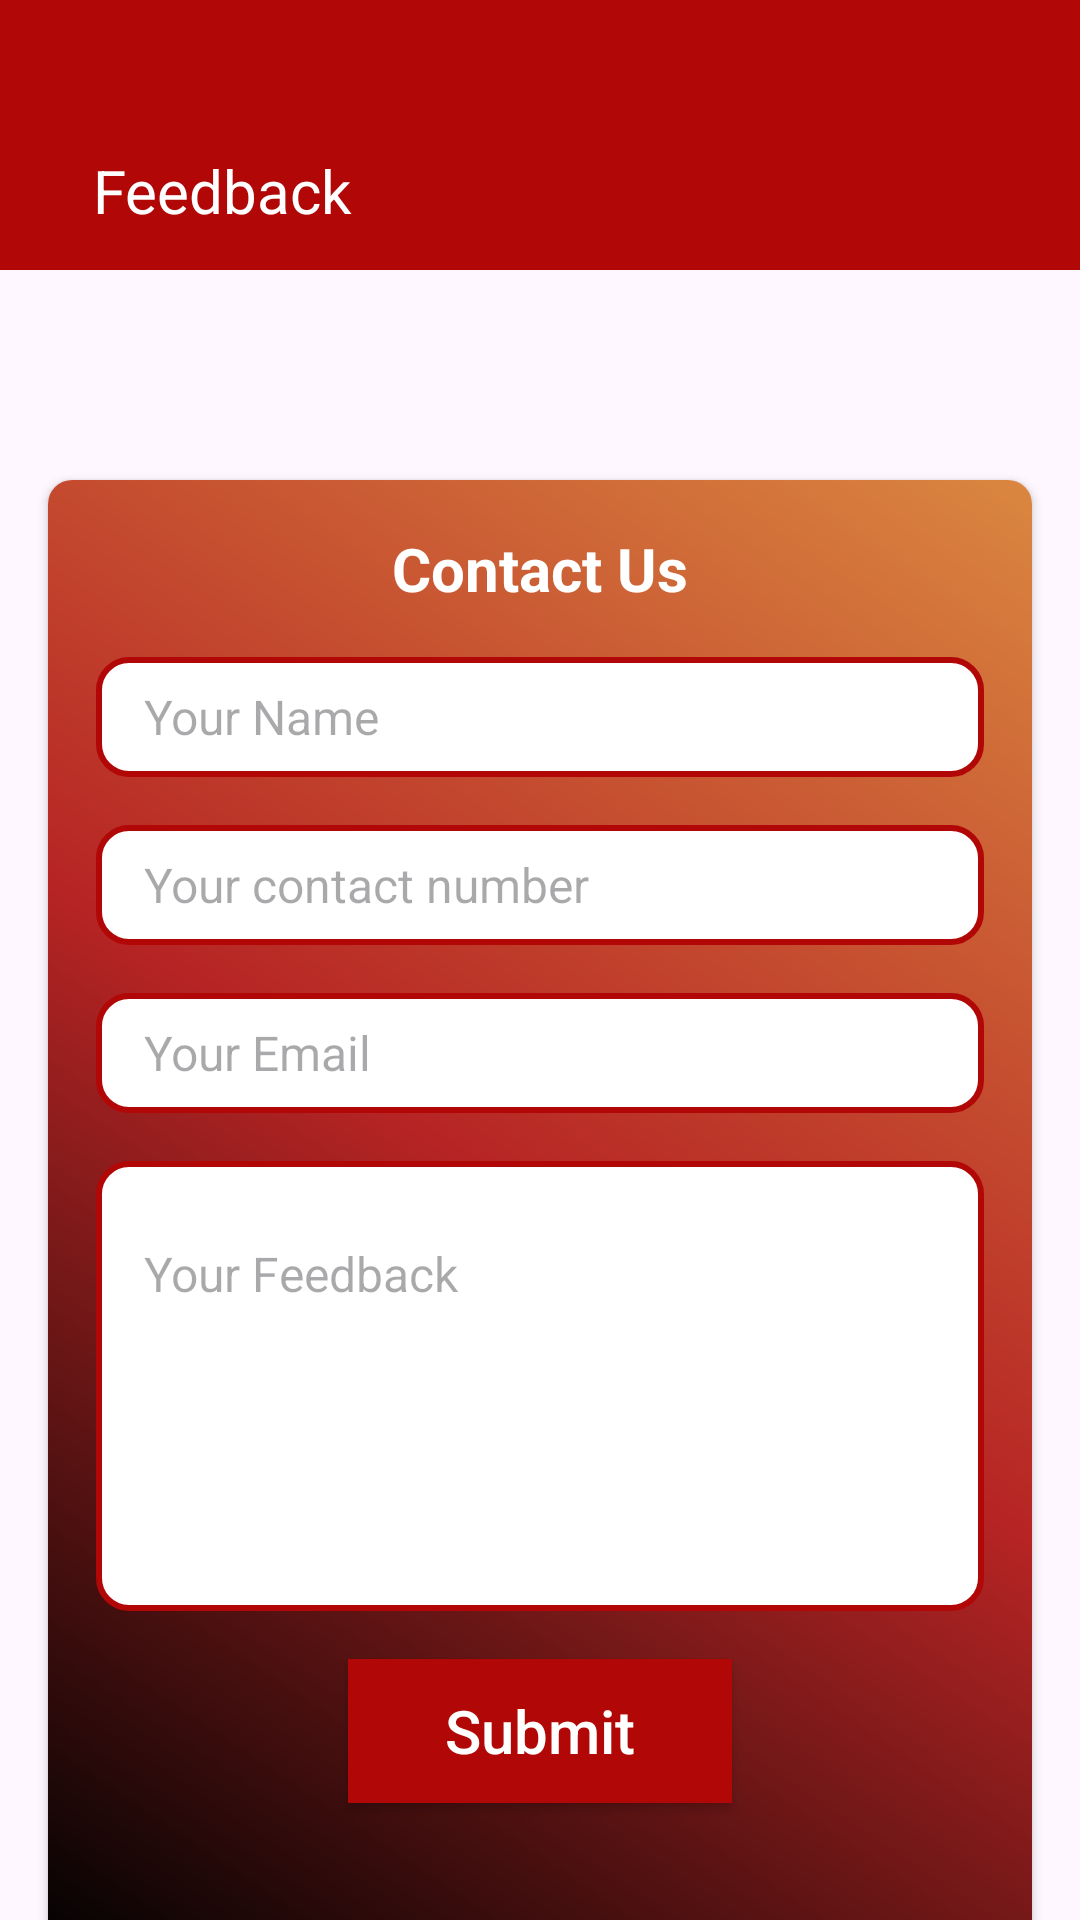

Write the Android layout XML for this screen, with the resource values it uses.
<!-- AndroidManifest.xml: application theme Theme.NewsLiveStreaming -->
<!-- res/layout/activity_help.xml -->
<?xml version="1.0" encoding="utf-8"?>
<androidx.constraintlayout.widget.ConstraintLayout xmlns:android="http://schemas.android.com/apk/res/android"
    xmlns:app="http://schemas.android.com/apk/res-auto"
    xmlns:tools="http://schemas.android.com/tools"
    android:layout_width="match_parent"
    android:layout_height="match_parent"
    tools:context=".HelpActivity">

    <androidx.appcompat.widget.Toolbar
        android:id="@+id/toolbar8"
        android:layout_width="411dp"
        android:layout_height="90dp"
        android:background="#B10707"
        android:minHeight="?attr/actionBarSize"
        android:theme="?attr/actionBarTheme"
        app:layout_constraintEnd_toEndOf="parent"
        app:layout_constraintStart_toStartOf="parent"
        app:layout_constraintTop_toTopOf="parent"
        app:titleTextColor="@color/white">

        <ImageView
            android:id="@+id/icon_back"
            android:layout_width="40dp"
            android:layout_height="30dp"
            android:layout_gravity="left"
            android:layout_marginTop="50dp"
            android:src="@drawable/ic_arrow_back"
            app:layout_constraintBottom_toBottomOf="parent"
            app:layout_constraintEnd_toEndOf="parent"
            app:layout_constraintStart_toStartOf="parent"
            app:layout_constraintTop_toTopOf="parent"
            tools:ignore="MissingConstraints" />

        <TextView
            android:id="@+id/textView74"
            android:layout_width="match_parent"
            android:layout_height="wrap_content"
            android:layout_marginStart="16dp"
            android:layout_marginTop="50dp"
            android:layout_marginEnd="16dp"
            android:gravity="left"
            android:text="Feedback"
            android:textColor="@color/white"
            android:textSize="20sp" />


    </androidx.appcompat.widget.Toolbar>

    <LinearLayout
        android:layout_width="match_parent"
        android:layout_height="0dp"
        android:orientation="vertical"
        app:layout_constraintBottom_toBottomOf="parent"
        app:layout_constraintEnd_toEndOf="parent"
        app:layout_constraintStart_toStartOf="parent"
        app:layout_constraintTop_toBottomOf="@+id/toolbar8">

        <androidx.cardview.widget.CardView
            android:layout_width="match_parent"
            android:layout_height="490dp"
            android:layout_marginStart="16dp"
            android:layout_marginTop="70dp"
            android:layout_marginEnd="16dp"
            app:cardCornerRadius="8dp"
            tools:ignore="MissingConstraints">

            <LinearLayout
                android:layout_width="match_parent"
                android:layout_height="match_parent"
                android:background="@drawable/splash_background"
                android:orientation="vertical">

                <TextView
                    android:id="@+id/textView73"
                    android:layout_width="match_parent"
                    android:layout_height="wrap_content"
                    android:layout_marginStart="16dp"
                    android:layout_marginTop="16dp"
                    android:layout_marginEnd="16dp"
                    android:gravity="center"
                    android:text="Contact Us"
                    android:textColor="@color/white"
                    android:textSize="20sp"
                    android:textStyle="bold" />

                <EditText
                    android:id="@+id/et_your_name"
                    android:layout_width="match_parent"
                    android:layout_height="40dp"
                    android:layout_marginStart="16dp"
                    android:layout_marginTop="16dp"
                    android:layout_marginEnd="16dp"
                    android:background="@drawable/edit_text_bg"
                    android:ems="10"
                    android:paddingStart="16dp"
                    android:hint="Your Name"
                    android:inputType="text"
                    android:textSize="16sp" />

                <EditText
                    android:id="@+id/et_your_contact_number"
                    android:layout_width="match_parent"
                    android:layout_height="40dp"
                    android:layout_marginStart="16dp"
                    android:layout_marginTop="16dp"
                    android:layout_marginEnd="16dp"
                    android:background="@drawable/edit_text_bg"
                    android:ems="10"
                    android:paddingStart="16dp"
                    android:hint="Your contact number"
                    android:inputType="text"
                    android:textSize="16sp" />

                <EditText
                    android:id="@+id/et_your_email"
                    android:layout_width="match_parent"
                    android:layout_height="40dp"
                    android:layout_marginStart="16dp"
                    android:layout_marginTop="16dp"
                    android:layout_marginEnd="16dp"
                    android:background="@drawable/edit_text_bg"
                    android:ems="10"
                    android:paddingStart="16dp"
                    android:hint="Your Email"
                    android:inputType="text"
                    android:textSize="16sp" />

                <EditText
                    android:id="@+id/et_your_feedback"
                    android:layout_width="match_parent"
                    android:layout_height="150dp"
                    android:layout_marginStart="16dp"
                    android:layout_marginTop="16dp"
                    android:layout_marginEnd="16dp"
                    android:background="@drawable/edit_text_bg"
                    android:ems="10"
                    android:paddingStart="16dp"
                    android:paddingEnd="16dp"
                    android:paddingBottom="75dp"
                    android:hint="Your Feedback"
                    android:inputType="text"
                    android:textSize="16sp" />

                <androidx.appcompat.widget.AppCompatButton
                    android:id="@+id/btn_send"
                    android:layout_width="match_parent"
                    android:layout_height="wrap_content"
                    android:layout_marginStart="100dp"
                    android:layout_marginTop="16dp"
                    android:layout_marginEnd="100dp"
                    android:background="#B10707"
                    android:text="Submit"
                    android:textAllCaps="false"
                    android:textColor="@color/white"
                    android:textSize="20sp" />
            </LinearLayout>

        </androidx.cardview.widget.CardView>
    </LinearLayout>


</androidx.constraintlayout.widget.ConstraintLayout>
<!-- resources referenced by this layout -->
<resources>
  <color name="white">#FFFFFFFF</color>
  <!-- drawable edit_text_bg (drawable) -->
  <?xml version="1.0" encoding="utf-8"?>
  <shape xmlns:android="http://schemas.android.com/apk/res/android">
      <solid android:color="@color/white" />
      <corners android:radius="10dp" />
      <stroke
          android:width="2dp"
          android:color="#B10707" />
  </shape>
  <!-- drawable splash_background (drawable) -->
  <?xml version="1.0" encoding="utf-8"?>
  <shape xmlns:android="http://schemas.android.com/apk/res/android">
      <gradient
          android:startColor="#020202"
          android:centerColor="#B62424"
          android:endColor="#DA8740"
          android:angle="45"/>
  </shape>
  <style name="Theme.NewsLiveStreaming" parent="Base.Theme.NewsLiveStreaming" />
  <style name="Base.Theme.NewsLiveStreaming" parent="Theme.Material3.DayNight.NoActionBar">
          
          
          <item name="android:textColorPrimary">@color/black</item>
          
          <item name="android:textColorPrimaryInverse">@android:color/white</item>
          
          
      </style>
  <color name="black">#FF000000</color>
</resources>
